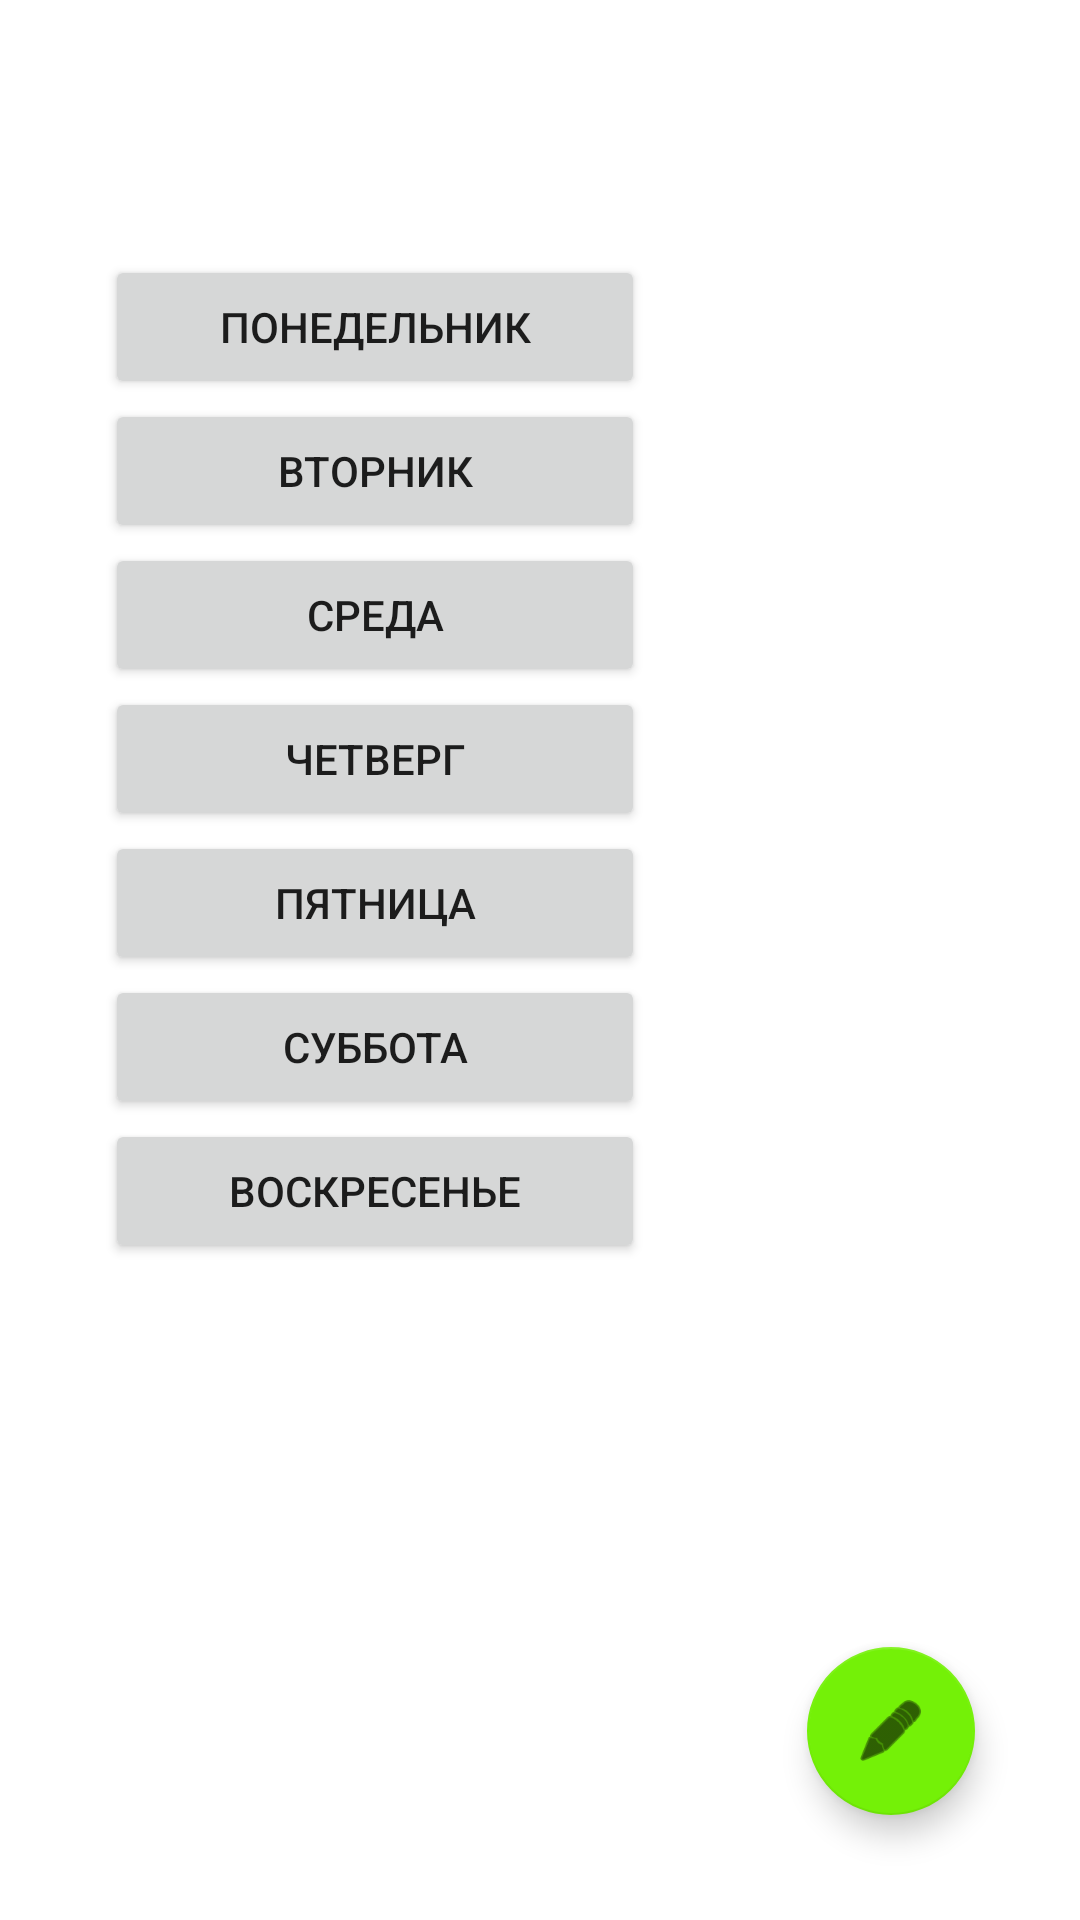

Reconstruct the res/layout file that produces this screen, plus the resources it refers to.
<!-- AndroidManifest.xml: application theme Theme.GymDiet -->
<!-- res/layout/activity_diet.xml -->
<?xml version="1.0" encoding="utf-8"?>
<RelativeLayout xmlns:android="http://schemas.android.com/apk/res/android"
    xmlns:app="http://schemas.android.com/apk/res-auto"
    xmlns:tools="http://schemas.android.com/tools"
    android:layout_width="match_parent"
    android:layout_height="match_parent"
    tools:context=".DietActivity">

    <LinearLayout
        android:layout_marginTop="50dp"
        android:layout_width="match_parent"
        android:layout_height="match_parent"
        android:orientation="vertical"
        android:padding="35dp">

        <Button
            android:layout_width="180dp"
            android:layout_height="wrap_content"
            android:text="Понедельник"
            android:onClick="openMonday"/>

        <Button
            android:layout_width="180dp"
            android:layout_height="wrap_content"
            android:text="Вторник"
            android:onClick="openTuesday"/>

        <Button
            android:layout_width="180dp"
            android:layout_height="wrap_content"
            android:text="Среда"
            android:onClick="openWednesday"/>

        <Button
            android:layout_width="180dp"
            android:layout_height="wrap_content"
            android:text="Четверг"
            android:onClick="openThursday"/>

        <Button
            android:layout_width="180dp"
            android:layout_height="wrap_content"
            android:text="Пятница"
            android:onClick="openFriday"/>

        <Button
            android:layout_width="180dp"
            android:layout_height="wrap_content"
            android:text="Суббота"
            android:onClick="openSaturday"/>

        <Button
            android:layout_width="180dp"
            android:layout_height="wrap_content"
            android:text="Воскресенье"
            android:onClick="openSunday"/>
    </LinearLayout>


    <com.google.android.material.floatingactionbutton.FloatingActionButton
        android:id="@+id/dietFloatingActionButton"
        android:layout_width="wrap_content"
        android:layout_height="wrap_content"
        android:clickable="true"
        app:srcCompat="@android:drawable/ic_menu_edit"
        android:layout_alignParentEnd="true"
        android:layout_alignParentBottom="true"
        app:backgroundTint="#74F107"
        android:layout_margin="35dp" />


</RelativeLayout>
<!-- resources referenced by this layout -->
<resources>
  <style name="Theme.GymDiet" parent="Theme.MaterialComponents.DayNight.DarkActionBar">
          
          <item name="colorPrimary">@color/purple_500</item>
          <item name="colorPrimaryVariant">@color/purple_700</item>
          <item name="colorOnPrimary">@color/white</item>
          
          <item name="colorSecondary">@color/teal_200</item>
          <item name="colorSecondaryVariant">@color/teal_700</item>
          <item name="colorOnSecondary">@color/black</item>
          
          <item name="android:statusBarColor" tools:targetApi="l">?attr/colorPrimaryVariant</item>
          
      </style>
  <color name="purple_500">#55B502</color>
  <color name="purple_700">#8FE147</color>
  <color name="white">#FFFFFFFF</color>
  <color name="teal_200">#FF03DAC5</color>
  <color name="teal_700">#FF018786</color>
  <color name="black">#FF000000</color>
</resources>
